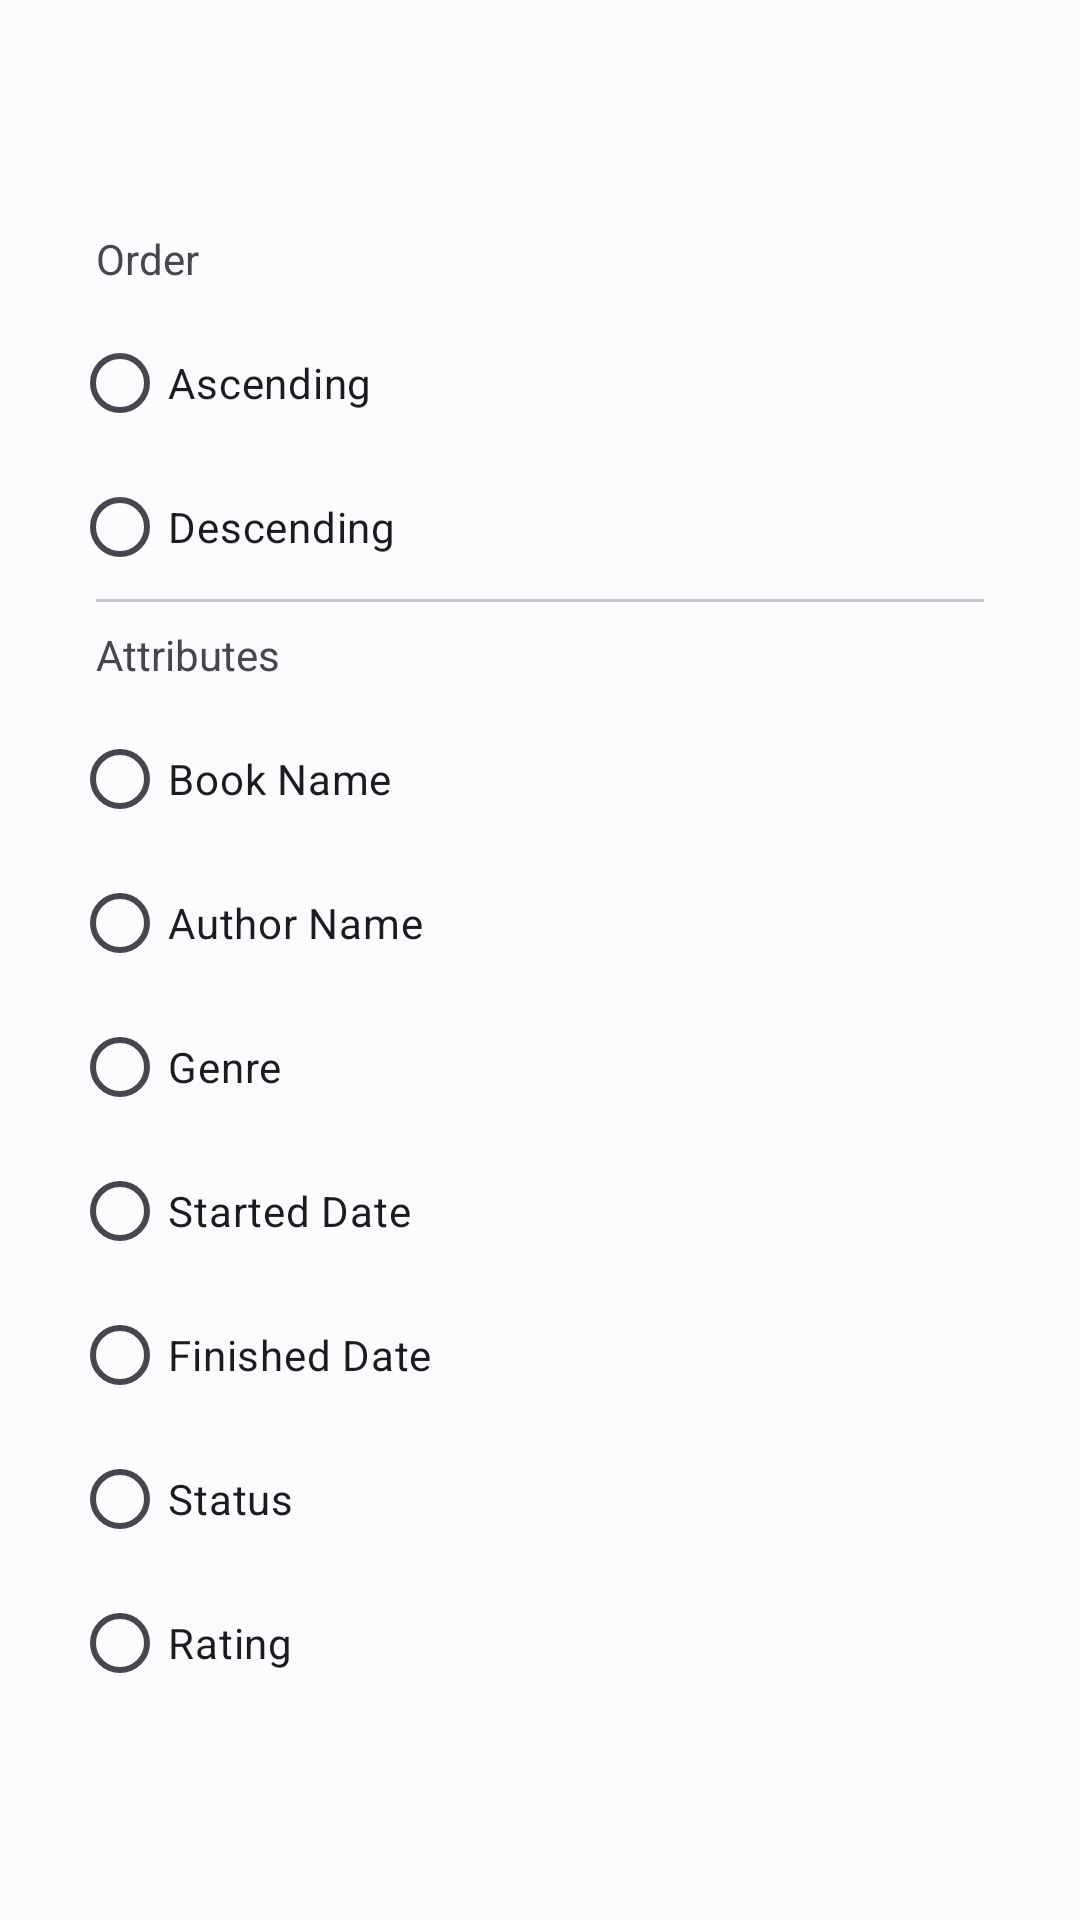

Write the Android layout XML for this screen, with the resource values it uses.
<!-- AndroidManifest.xml: application theme Theme.ReadTrack -->
<!-- res/layout/book_sort_dialog.xml -->
<?xml version="1.0" encoding="utf-8"?>
<androidx.constraintlayout.widget.ConstraintLayout xmlns:android="http://schemas.android.com/apk/res/android"
    android:layout_width="match_parent"
    android:layout_height="wrap_content"
    android:padding="24dp"
    android:theme="@style/Theme.Material3.Light.Dialog.Alert"
    xmlns:app="http://schemas.android.com/apk/res-auto">

    <ScrollView
        android:layout_width="match_parent"
        android:layout_height="wrap_content"
        app:layout_constraintStart_toStartOf="parent"
        app:layout_constraintTop_toTopOf="parent"
        app:layout_constraintBottom_toBottomOf="parent" >

        <LinearLayout
            android:id="@+id/sortingOrderLayout"
            android:layout_width="match_parent"
            android:layout_height="wrap_content"
            android:orientation="vertical"
            app:layout_constraintStart_toStartOf="parent"
            app:layout_constraintTop_toTopOf="parent" >

            <TextView
                android:layout_width="wrap_content"
                android:layout_height="wrap_content"
                android:text="@string/order"
                android:layout_margin="8dp" />

            <RadioGroup
                android:id="@+id/orderRadioGrp"
                android:layout_width="match_parent"
                android:layout_height="wrap_content" >
                <RadioButton
                    android:id="@+id/ascending"
                    android:layout_width="wrap_content"
                    android:layout_height="wrap_content"
                    android:text="@string/ascending"/>

                <RadioButton
                    android:id="@+id/descending"
                    android:layout_width="wrap_content"
                    android:layout_height="wrap_content"
                    android:text="@string/descending" />
            </RadioGroup>

            <com.google.android.material.divider.MaterialDivider
                android:id="@+id/orderAttrDiv"
                android:layout_width="match_parent"
                android:layout_height="wrap_content"
                app:dividerInsetStart="8dp"
                app:dividerInsetEnd="8dp"
                app:layout_constraintTop_toBottomOf="@id/sortingOrderLayout"
                app:layout_constraintStart_toStartOf="parent" />

            <TextView
                android:layout_width="wrap_content"
                android:layout_height="wrap_content"
                android:text="@string/attributes"
                android:layout_margin="8dp" />

            <RadioGroup
                android:id="@+id/attrRadioGrp"
                android:layout_width="match_parent"
                android:layout_height="wrap_content" >

                <RadioButton
                    android:id="@+id/bookName"
                    android:layout_width="wrap_content"
                    android:layout_height="wrap_content"
                    android:text="@string/book_name" />

                <RadioButton
                    android:id="@+id/authorName"
                    android:layout_width="wrap_content"
                    android:layout_height="wrap_content"
                    android:text="@string/author_name" />

                <RadioButton
                    android:id="@+id/genre"
                    android:layout_width="wrap_content"
                    android:layout_height="wrap_content"
                    android:text="@string/genre" />

                <RadioButton
                    android:id="@+id/startedDate"
                    android:layout_width="wrap_content"
                    android:layout_height="wrap_content"
                    android:text="@string/started_date" />

                <RadioButton
                    android:id="@+id/finishedDate"
                    android:layout_width="wrap_content"
                    android:layout_height="wrap_content"
                    android:text="@string/finished_date" />

                <RadioButton
                    android:id="@+id/status"
                    android:layout_width="wrap_content"
                    android:layout_height="wrap_content"
                    android:text="@string/status" />

                <RadioButton
                    android:id="@+id/rating"
                    android:layout_width="wrap_content"
                    android:layout_height="wrap_content"
                    android:text="@string/rating" />
            </RadioGroup>
        </LinearLayout>
    </ScrollView>
</androidx.constraintlayout.widget.ConstraintLayout>
<!-- resources referenced by this layout -->
<resources>
  <string name="ascending">Ascending</string>
  <string name="attributes">Attributes</string>
  <string name="author_name">Author Name</string>
  <string name="book_name">Book Name</string>
  <string name="descending">Descending</string>
  <string name="finished_date">Finished Date</string>
  <string name="genre">Genre</string>
  <string name="order">Order</string>
  <string name="rating">Rating</string>
  <string name="started_date">Started Date</string>
  <string name="status">Status</string>
  <color name="md_theme_light_primary">#3C5BA9</color>
  <color name="md_theme_light_onPrimary">#FFFFFF</color>
  <color name="md_theme_light_primaryContainer">#DAE1FF</color>
  <color name="md_theme_light_onPrimaryContainer">#001849</color>
  <color name="md_theme_light_secondary">#6D5E00</color>
  <color name="md_theme_light_onSecondary">#FFFFFF</color>
  <color name="md_theme_light_secondaryContainer">#FDE265</color>
  <color name="md_theme_light_onSecondaryContainer">#211B00</color>
  <color name="md_theme_light_tertiary">#735471</color>
  <color name="md_theme_light_onTertiary">#FFFFFF</color>
  <color name="md_theme_light_tertiaryContainer">#FFD6F9</color>
  <color name="md_theme_light_onTertiaryContainer">#2B122B</color>
  <color name="md_theme_light_error">#BA1A1A</color>
  <color name="md_theme_light_errorContainer">#FFDAD6</color>
  <color name="md_theme_light_onError">#FFFFFF</color>
  <color name="md_theme_light_onErrorContainer">#410002</color>
  <color name="md_theme_light_background">#FEFBFF</color>
  <color name="md_theme_light_onBackground">#1B1B1F</color>
  <color name="md_theme_light_surface">#FEFBFF</color>
  <color name="md_theme_light_onSurface">#1B1B1F</color>
  <color name="md_theme_light_surfaceVariant">#E2E2EC</color>
  <color name="md_theme_light_onSurfaceVariant">#45464F</color>
  <color name="md_theme_light_outline">#757680</color>
  <color name="md_theme_light_inverseOnSurface">#F2F0F4</color>
  <color name="md_theme_light_inverseSurface">#303034</color>
  <color name="md_theme_light_inversePrimary">#B3C5FF</color>
</resources>
